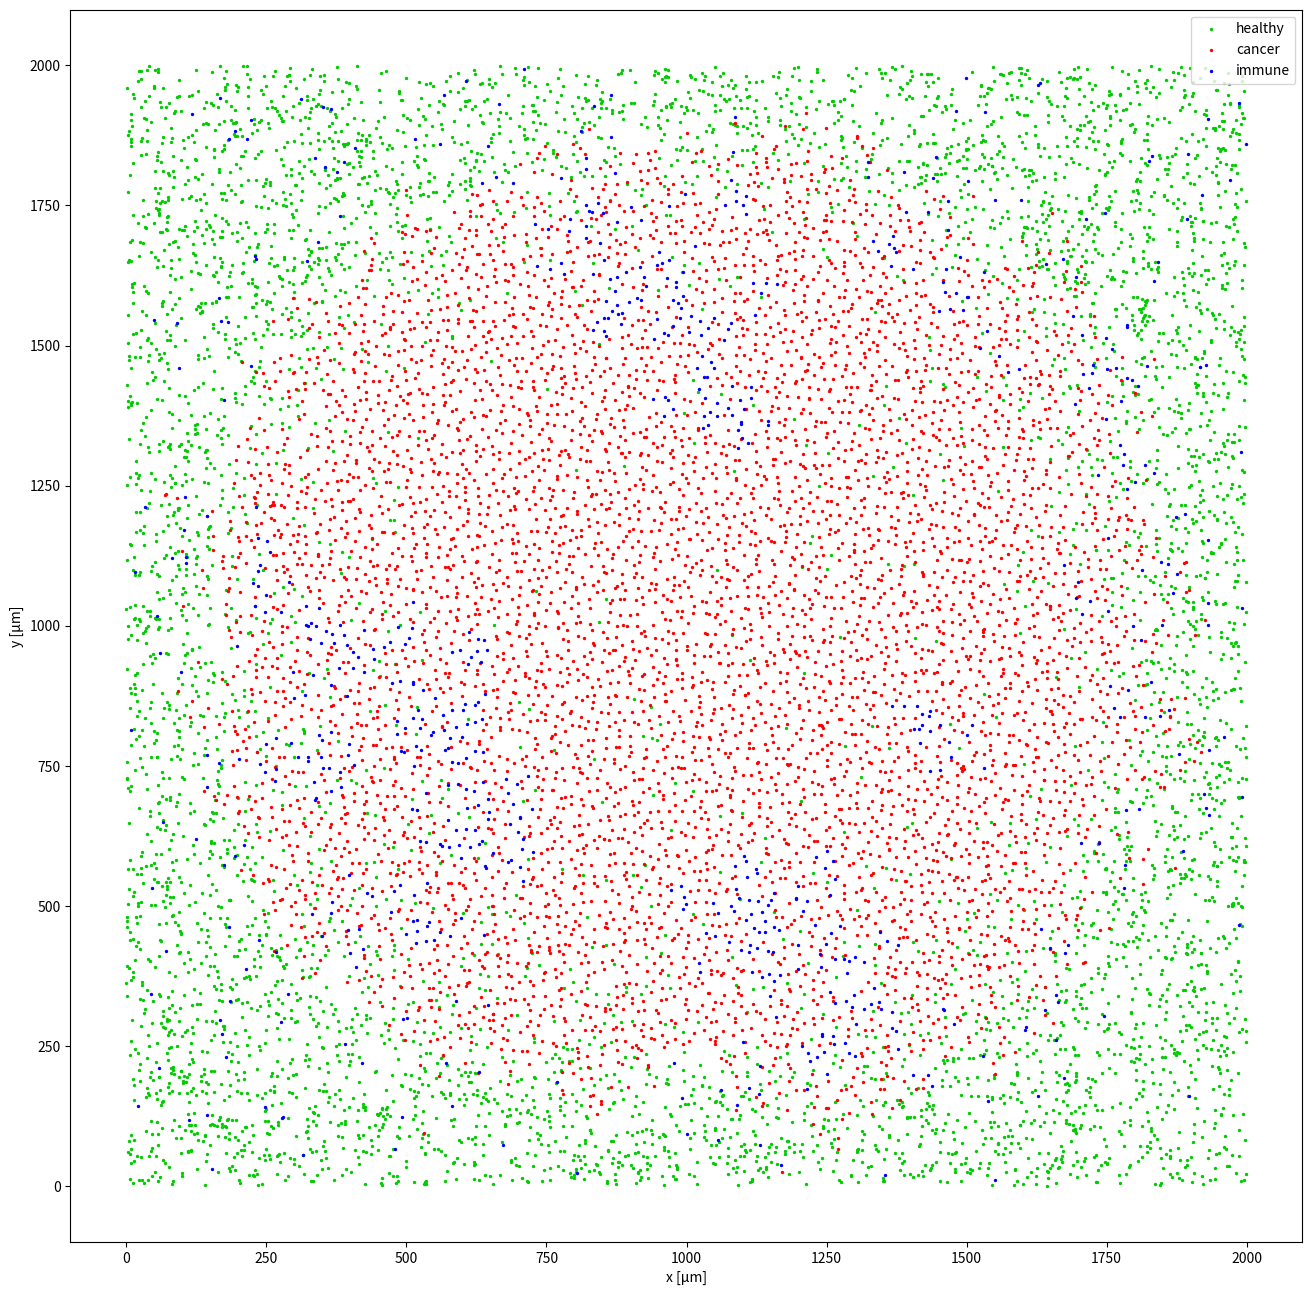

Reproduce this figure in Python.
import numpy as np
import matplotlib.pyplot as pl
from scipy.spatial import cKDTree
from scipy.special import gamma

types = ['healthy', 'cancer', 'immune']

def SphereVol(d):
	return np.pi**(d/2)/gamma(d/2 + 1)

class TumorModel():
	def __init__(self, cellEffR={t:10 for t in types}, immuneFraction=0, neighborDist=30, growth={'cancer':1.,'immune':0.}, diffusion={}):
		self.cellEffRadVec = np.array([cellEffR[t] for t in types])
		self.immuneFraction = immuneFraction
		self.growth = growth
		self.neighborDist = neighborDist
		self.diffusionMat = np.zeros([len(types)]*2)
		for p in diffusion:
			self.diffusionMat[types.index(p[0]), types.index(p[1])] = diffusion[p]
			self.diffusionMat[types.index(p[1]), types.index(p[0])] = diffusion[p]

class Tumor():
	def __init__(self, tumorModel, d=2, L=2000, tumorCellRatio=0.5, verbose=False):
		self.L = L
		effVol = (SphereVol(d)*tumorModel.cellEffRadVec**d).dot( [1-tumorModel.immuneFraction, 0, tumorModel.immuneFraction] ) #fraction weighted average volume per cell
		nCells = int(L**d / effVol)
		nImmuneCells = int(nCells*tumorModel.immuneFraction)
		self.cellPositions = np.random.rand(nCells, d)*L
		self.cellTypes = np.zeros((nCells,), dtype=np.int32)

		self.cellTypes[:nImmuneCells] = 2
		self.cellPositions[nImmuneCells] = L/2
		self.cellTypes[nImmuneCells] = 1
		
		tumorCells = 1
		dt = 0.2 / max(np.max(list(tumorModel.growth.values())), np.max(tumorModel.diffusionMat)) #ensure the most common event only happens every 5 steps for small dt convergence
		while tumorCells < nCells*tumorCellRatio:
			tumorCells += self.update(tumorModel, dt)
			if verbose:
				print(f"{tumorCells} tumor cells: {100*np.log(tumorCells)/np.log(nCells*tumorCellRatio):.1f}%")

	def update(self, tumorModel, dt):
		tree = cKDTree(self.cellPositions)
		pairs = tree.query_pairs(tumorModel.neighborDist, output_type="ndarray")
		
		newCells = []
		displacements = np.zeros(self.cellPositions.shape)

		for i in range(len(types)):
			for j in range(len(types)):
				if tumorModel.diffusionMat[i,j]>0:
					allPairs = pairs[(self.cellTypes[pairs[:,0]]==i) & (self.cellTypes[pairs[:,1]]==j), :]
					for p in np.random.permutation(allPairs[np.random.rand(allPairs.shape[0]) < dt * tumorModel.diffusionMat[i,j]]): #permute to avoid finite dt effects being biased based on nn search order
						if self.cellTypes[p[0]]==i and self.cellTypes[p[1]]==j: #don't swap cells that have already been swapped..
							self.cellTypes[p[0]], self.cellTypes[p[1]] = self.cellTypes[p[1]], self.cellTypes[p[0]]

		ccs = np.arange(len(self.cellPositions))[self.cellTypes==1]
		ics = np.concatenate( (pairs[(self.cellTypes[pairs[:,0]]==2) & (self.cellTypes[pairs[:,1]]==1), 0],
							   pairs[(self.cellTypes[pairs[:,1]]==2) & (self.cellTypes[pairs[:,0]]==1), 1]) )

		toSplit = np.concatenate( (ccs[np.random.rand(ccs.shape[0]) < dt*tumorModel.growth['cancer']], ics[np.random.rand(ics.shape[0]) < dt*tumorModel.growth['immune']] ))

		diffs = self.cellPositions[:, np.newaxis,:] - self.cellPositions[np.newaxis, toSplit,:]
		ns = np.sum(diffs**2, axis=2)
		ns[ns==0] = 1
		self.cellPositions += np.sum(diffs * (np.sqrt((tumorModel.cellEffRadVec[self.cellTypes[toSplit]]**2)[np.newaxis,:]/ns + 1) - 1)[:,:,np.newaxis], axis=1)

		randDirs = np.random.normal(size=(len(toSplit),2))
		randDirs = tumorModel.cellEffRadVec[self.cellTypes[toSplit]][:, np.newaxis]*randDirs/np.linalg.norm(randDirs, axis=1)[:, np.newaxis]
		self.cellPositions = np.concatenate((self.cellPositions, self.cellPositions[toSplit] + randDirs), axis=0)
		self.cellPositions[toSplit] -= randDirs
		self.cellTypes = np.concatenate((self.cellTypes, self.cellTypes[toSplit]), axis=0)

		inside = np.all((self.cellPositions > 0) & (self.cellPositions < self.L), axis=1)
		self.cellPositions, self.cellTypes = self.cellPositions[inside], self.cellTypes[inside]
		return toSplit.shape[0]

	def plot(self):
		colors = {'healthy':(0,.8,0), 'cancer':(1,0,0), 'immune':(0,0,1)}
		fig = pl.figure(figsize=(16,16))
		for i in range(len(types)):
			ps = self.cellPositions[self.cellTypes==i]
			pl.scatter(ps[:,0], ps[:,1], s=2, color=colors[types[i]], label=types[i])
		pl.xlabel("x [μm]")
		pl.ylabel("y [μm]")
		pl.axis('square')
		pl.legend()
	
if __name__ == "__main__":
	tm = TumorModel(immuneFraction=0.03, growth={'cancer':0.3, 'immune':0.1}, diffusion = {('cancer', 'immune'):0.0, ('cancer', 'healthy'):0.4, ('healthy','immune'):1.5})
	Tumor(tm, verbose=True).plot()
	pl.show()